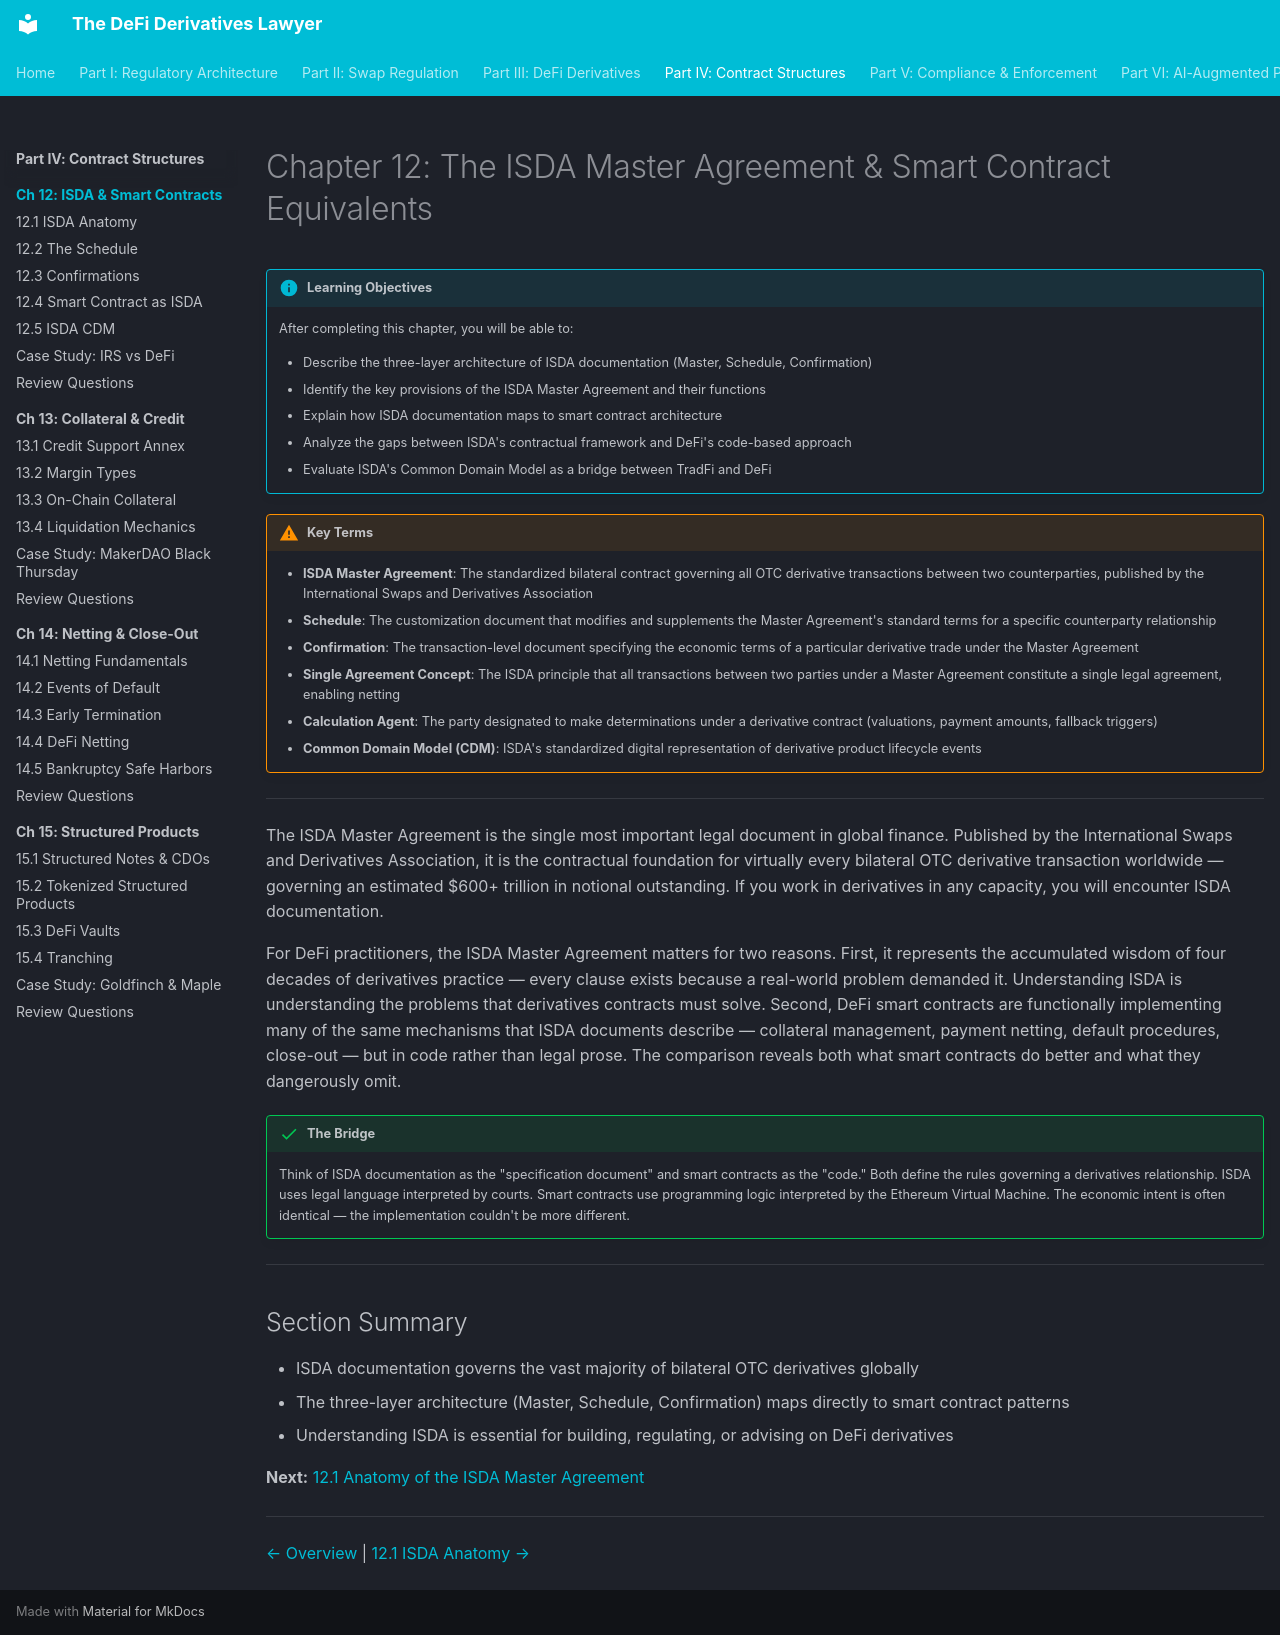

repository: Esoterics611/defi-derivatives-law · page: part-4-contract-structures/chapter-12-isda-smart-contracts/index.html · generator: mkdocs

# Chapter 12: The ISDA Master Agreement & Smart Contract Equivalents

!!! info "Learning Objectives"
    After completing this chapter, you will be able to:

    - Describe the three-layer architecture of ISDA documentation (Master, Schedule, Confirmation)
    - Identify the key provisions of the ISDA Master Agreement and their functions
    - Explain how ISDA documentation maps to smart contract architecture
    - Analyze the gaps between ISDA's contractual framework and DeFi's code-based approach
    - Evaluate ISDA's Common Domain Model as a bridge between TradFi and DeFi

!!! warning "Key Terms"
    - **ISDA Master Agreement**: The standardized bilateral contract governing all OTC derivative transactions between two counterparties, published by the International Swaps and Derivatives Association
    - **Schedule**: The customization document that modifies and supplements the Master Agreement's standard terms for a specific counterparty relationship
    - **Confirmation**: The transaction-level document specifying the economic terms of a particular derivative trade under the Master Agreement
    - **Single Agreement Concept**: The ISDA principle that all transactions between two parties under a Master Agreement constitute a single legal agreement, enabling netting
    - **Calculation Agent**: The party designated to make determinations under a derivative contract (valuations, payment amounts, fallback triggers)
    - **Common Domain Model (CDM)**: ISDA's standardized digital representation of derivative product lifecycle events

---

The ISDA Master Agreement is the single most important legal document in global finance. Published by the International Swaps and Derivatives Association, it is the contractual foundation for virtually every bilateral OTC derivative transaction worldwide — governing an estimated $600+ trillion in notional outstanding. If you work in derivatives in any capacity, you will encounter ISDA documentation.

For DeFi practitioners, the ISDA Master Agreement matters for two reasons. First, it represents the accumulated wisdom of four decades of derivatives practice — every clause exists because a real-world problem demanded it. Understanding ISDA is understanding the problems that derivatives contracts must solve. Second, DeFi smart contracts are functionally implementing many of the same mechanisms that ISDA documents describe — collateral management, payment netting, default procedures, close-out — but in code rather than legal prose. The comparison reveals both what smart contracts do better and what they dangerously omit.

!!! success "The Bridge"
    Think of ISDA documentation as the "specification document" and smart contracts as the "code." Both define the rules governing a derivatives relationship. ISDA uses legal language interpreted by courts. Smart contracts use programming logic interpreted by the Ethereum Virtual Machine. The economic intent is often identical — the implementation couldn't be more different.

---

## Section Summary

- ISDA documentation governs the vast majority of bilateral OTC derivatives globally
- The three-layer architecture (Master, Schedule, Confirmation) maps directly to smart contract patterns
- Understanding ISDA is essential for building, regulating, or advising on DeFi derivatives

**Next:** [12.1 Anatomy of the ISDA Master Agreement](12.1-isda-anatomy.md)

---

<!-- nav-links -->
[← Overview](../README.md) | [12.1 ISDA Anatomy →](12.1-isda-anatomy.md)
